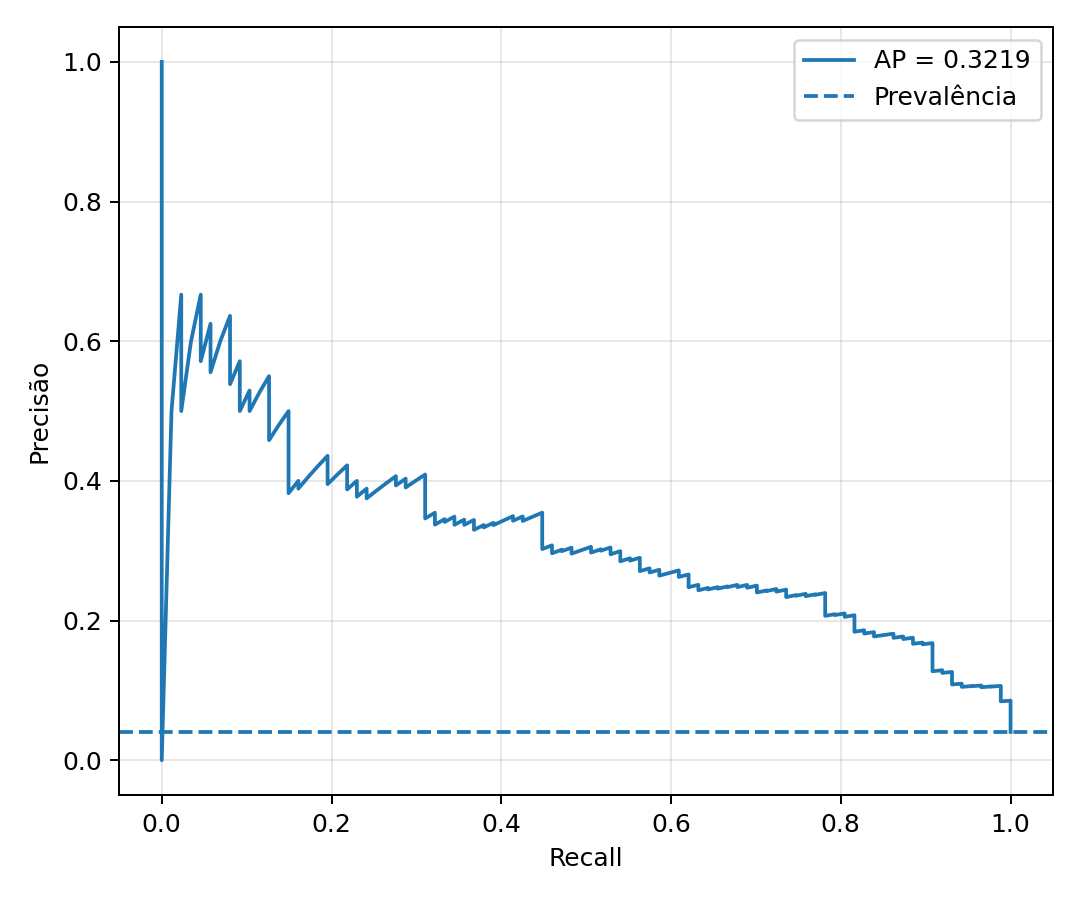

The table this chart was drawn from, first rows:
recall, precision
1.0, 0.04052
1.0, 0.04054
1.0, 0.04056
1.0, 0.04058
1.0, 0.0406
1.0, 0.04062
1.0, 0.04064
1.0, 0.04065
1.0, 0.04067
1.0, 0.04069
1.0, 0.04071
1.0, 0.04073
1.0, 0.04075
1.0, 0.04077
1.0, 0.04079
1.0, 0.04081
1.0, 0.04083
1.0, 0.04085
1.0, 0.04086
1.0, 0.04088
1.0, 0.0409
1.0, 0.04092
1.0, 0.04094
1.0, 0.04096
1.0, 0.04098
1.0, 0.041
1.0, 0.04102
1.0, 0.04104
1.0, 0.04106
1.0, 0.04108
1.0, 0.0411
1.0, 0.04112
1.0, 0.04113
1.0, 0.04115
1.0, 0.04117
1.0, 0.04119
1.0, 0.04121
1.0, 0.04123
1.0, 0.04125
1.0, 0.04127
1.0, 0.04129
1.0, 0.04131
1.0, 0.04133
1.0, 0.04135
1.0, 0.04137
1.0, 0.04139
1.0, 0.04141
1.0, 0.04143
1.0, 0.04145
1.0, 0.04147
1.0, 0.04149
1.0, 0.04151
1.0, 0.04153
1.0, 0.04155
1.0, 0.04157
1.0, 0.04159
1.0, 0.04161
1.0, 0.04163
1.0, 0.04165
1.0, 0.04167
... 2,088 more rows
